Run: headless pygame with SDL's dummy video driver; simulated clock (each Clock.tick advances the game by its frame time, no real sleeping); random seed 0; keys injected as events and as key.get_pressed() state; mouse plan: one left click at the window centre at the start of phase 2, then a move to the lower-right quarter at the start of phase 3.
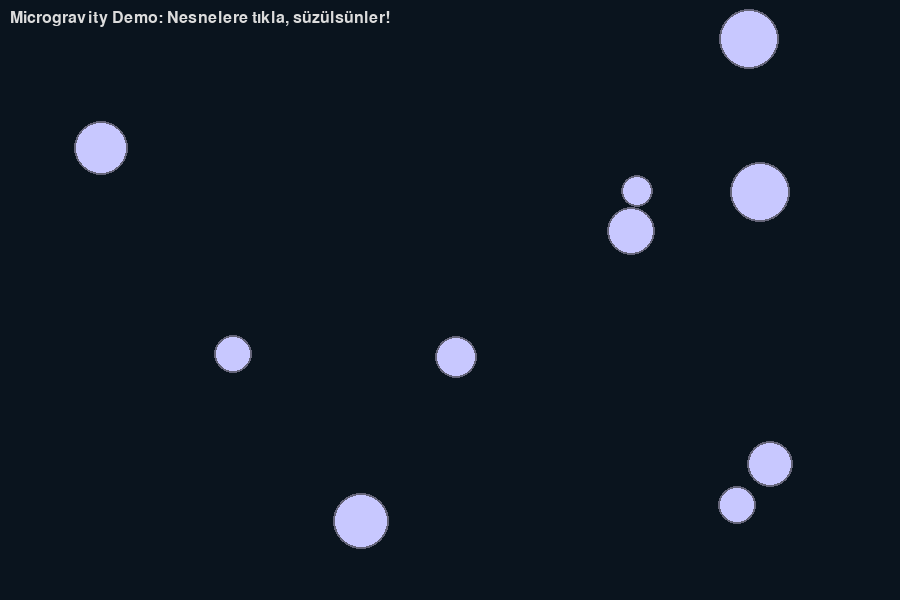
Frame 1 of 4 · flips 1–60 · no input
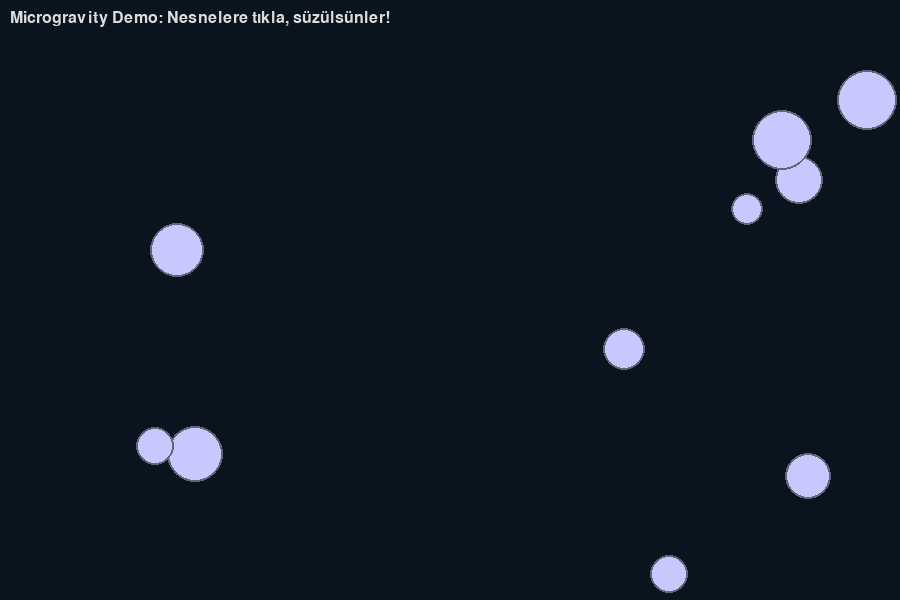
Frame 2 of 4 · flips 61–180 · clicked the window centre · tapped SPACE, RETURN · held RIGHT (→), D
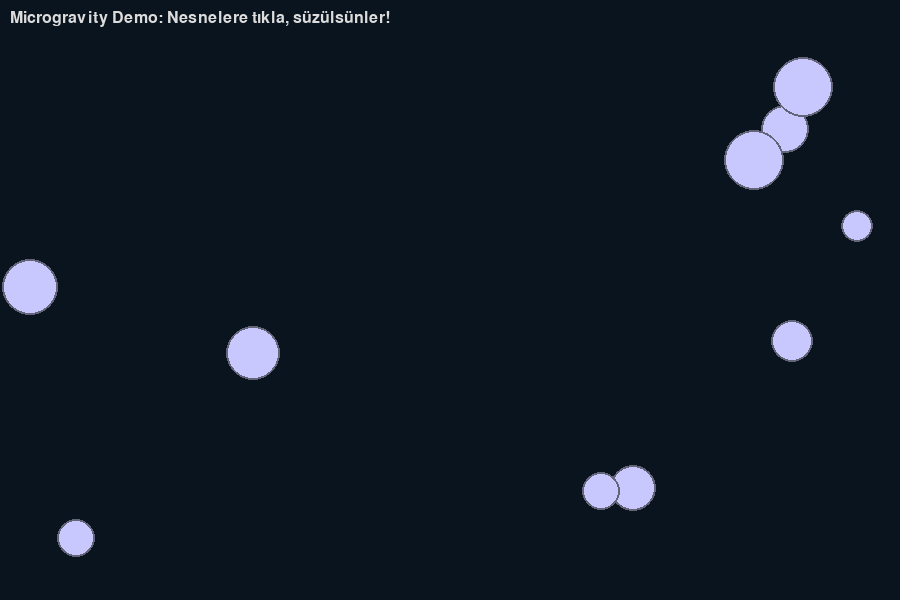
Frame 3 of 4 · flips 181–300 · moved the mouse to the lower-right quarter · held DOWN (↓), S
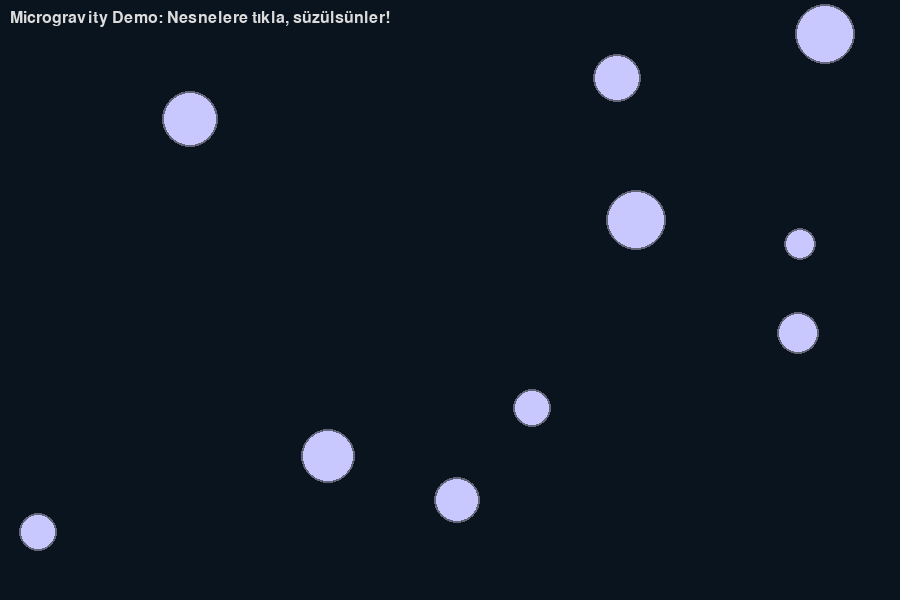
Frame 4 of 4 · flips 301–420 · held LEFT (←), A, UP (↑), W

The pygame program that drew these frames:

import pygame
import random
import math

# --- Pygame Başlat ---
pygame.init()
WIDTH, HEIGHT = 900, 600
screen = pygame.display.set_mode((WIDTH, HEIGHT))
pygame.display.set_caption("Microgravity Simulation")

clock = pygame.time.Clock()
FPS = 60

# --- Nesne Sınıfı ---
class FloatObj:
    def __init__(self, x, y, r=20):
        self.x = x
        self.y = y
        self.r = r
        self.vx = random.uniform(-1.5, 1.5)
        self.vy = random.uniform(-1.5, 1.5)
        self.color = (200, 200, 255)

    def update(self):
        """Nesnenin konumunu güncelle ve kenarlardan sekmesini sağla."""
        self.x += self.vx
        self.y += self.vy

        # Kenarlardan sekme
        if self.x - self.r < 0 or self.x + self.r > WIDTH:
            self.vx *= -1
        if self.y - self.r < 0 or self.y + self.r > HEIGHT:
            self.vy *= -1

    def draw(self, surf):
        """Nesneyi ekrana çiz."""
        pygame.draw.circle(surf, self.color, (int(self.x), int(self.y)), self.r)
        pygame.draw.circle(surf, (100, 100, 120), (int(self.x), int(self.y)), self.r, 2)

# --- Nesneleri Oluştur ---
objs = [
    FloatObj(
        random.randint(50, WIDTH - 50),
        random.randint(50, HEIGHT - 50),
        random.randint(15, 30)
    )
    for _ in range(10)
]

font = pygame.font.SysFont("Arial", 24)

# --- Ana Döngü ---
running = True
while running:
    clock.tick(FPS)

    # Olaylar
    for event in pygame.event.get():
        if event.type == pygame.QUIT:
            running = False

        elif event.type == pygame.MOUSEBUTTONDOWN:
            mx, my = pygame.mouse.get_pos()
            for o in objs:
                if math.hypot(o.x - mx, o.y - my) <= o.r:
                    # Nesneye tıklanınca hızını değiştir
                    o.vx += random.uniform(-3, 3)
                    o.vy += random.uniform(-3, 3)

    # Güncelleme
    for o in objs:
        o.update()

    # Çizim
    screen.fill((10, 20, 30))
    text = font.render("Microgravity Demo: Nesnelere tıkla, süzülsünler!", True, (220, 220, 220))
    screen.blit(text, (10, 10))

    for o in objs:
        o.draw(screen)

    pygame.display.flip()

pygame.quit()
